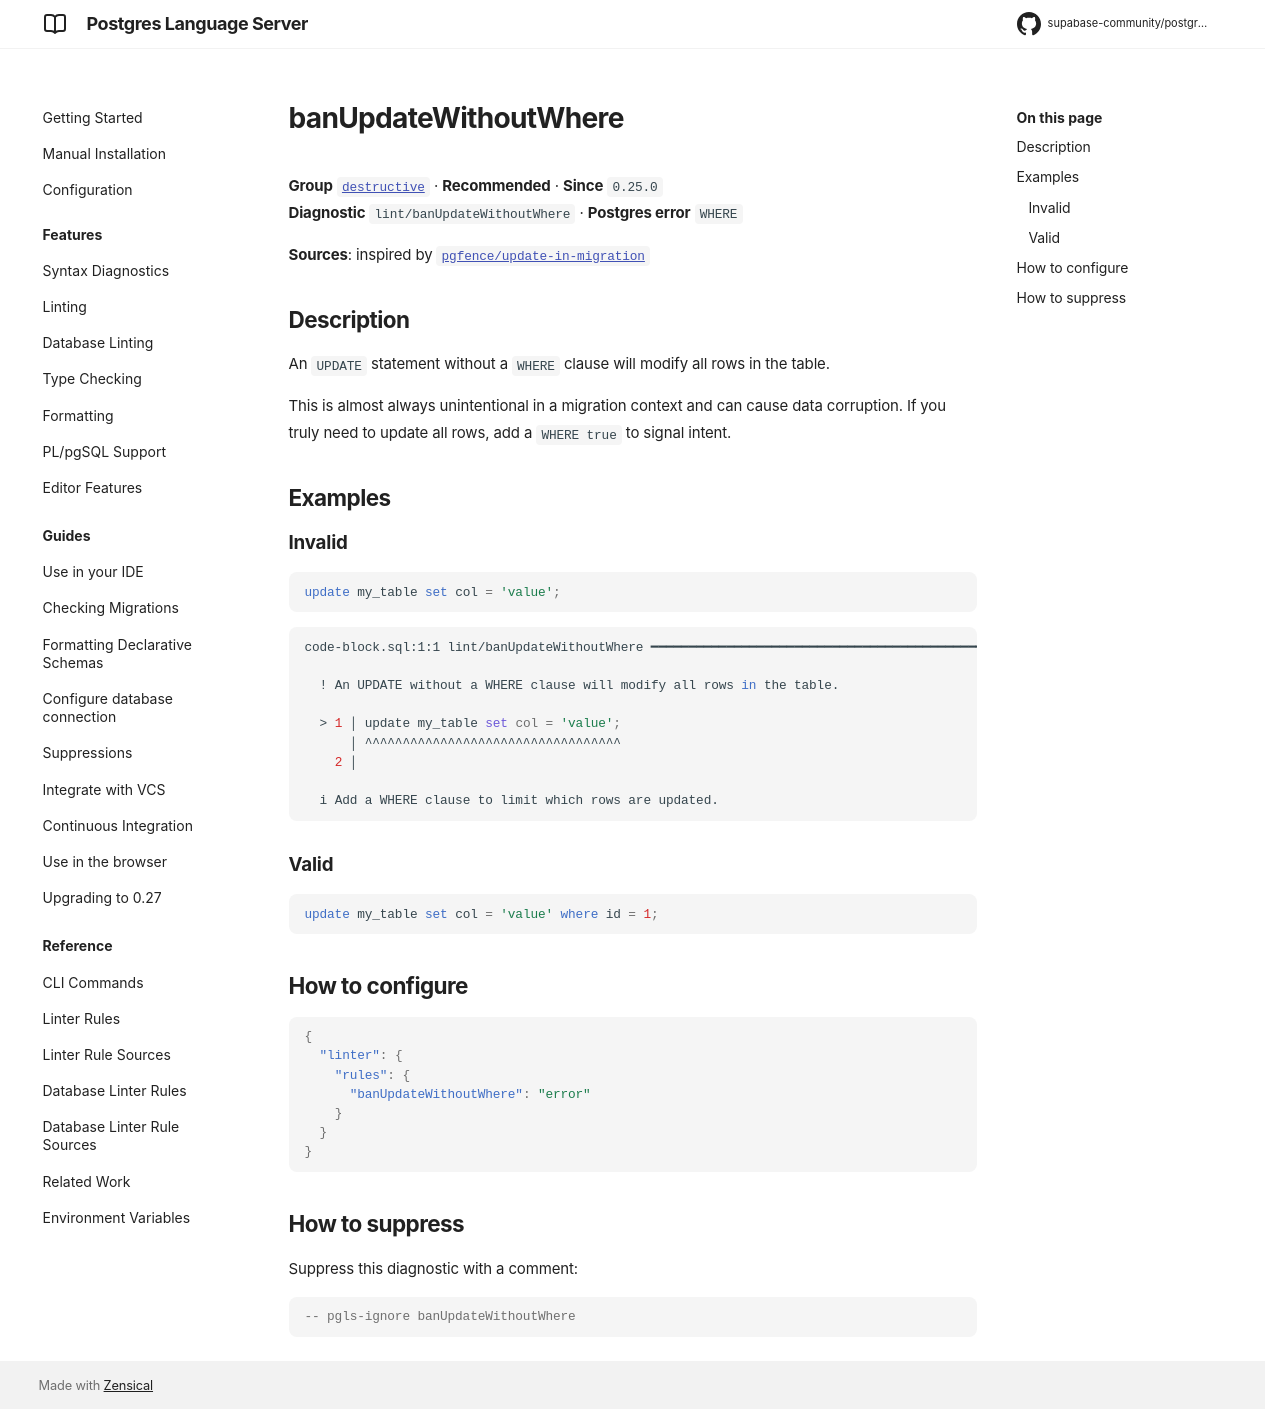

repository: supabase-community/postgres-language-server · page: main/reference/rules/ban-update-without-where/index.html · generator: mkdocs

# banUpdateWithoutWhere

**Group** [`destructive`](../rules.md#destructive) · **Recommended** · **Since** `0.25.0`  
**Diagnostic** `lint/banUpdateWithoutWhere` · **Postgres error** `WHERE`

**Sources**: inspired by [`pgfence/update-in-migration`](https://github.com/flvmnt/pgfence)

## Description
An `UPDATE` statement without a `WHERE` clause will modify all rows in the table.

This is almost always unintentional in a migration context and can cause data corruption.
If you truly need to update all rows, add a `WHERE true` to signal intent.

## Examples

### Invalid

```sql
update my_table set col = 'value';
```

```sh
code-block.sql:1:1 lint/banUpdateWithoutWhere ━━━━━━━━━━━━━━━━━━━━━━━━━━━━━━━━━━━━━━━━━━━━━━━━━━━━━━

  ! An UPDATE without a WHERE clause will modify all rows in the table.
  
  > 1 │ update my_table set col = 'value';
      │ ^^^^^^^^^^^^^^^^^^^^^^^^^^^^^^^^^^
    2 │ 
  
  i Add a WHERE clause to limit which rows are updated.
  

```

### Valid

```sql
update my_table set col = 'value' where id = 1;
```

## How to configure
```json

{
  "linter": {
    "rules": {
      "banUpdateWithoutWhere": "error"
    }
  }
}

```
## How to suppress

Suppress this diagnostic with a comment:

```sql
-- pgls-ignore banUpdateWithoutWhere
```
